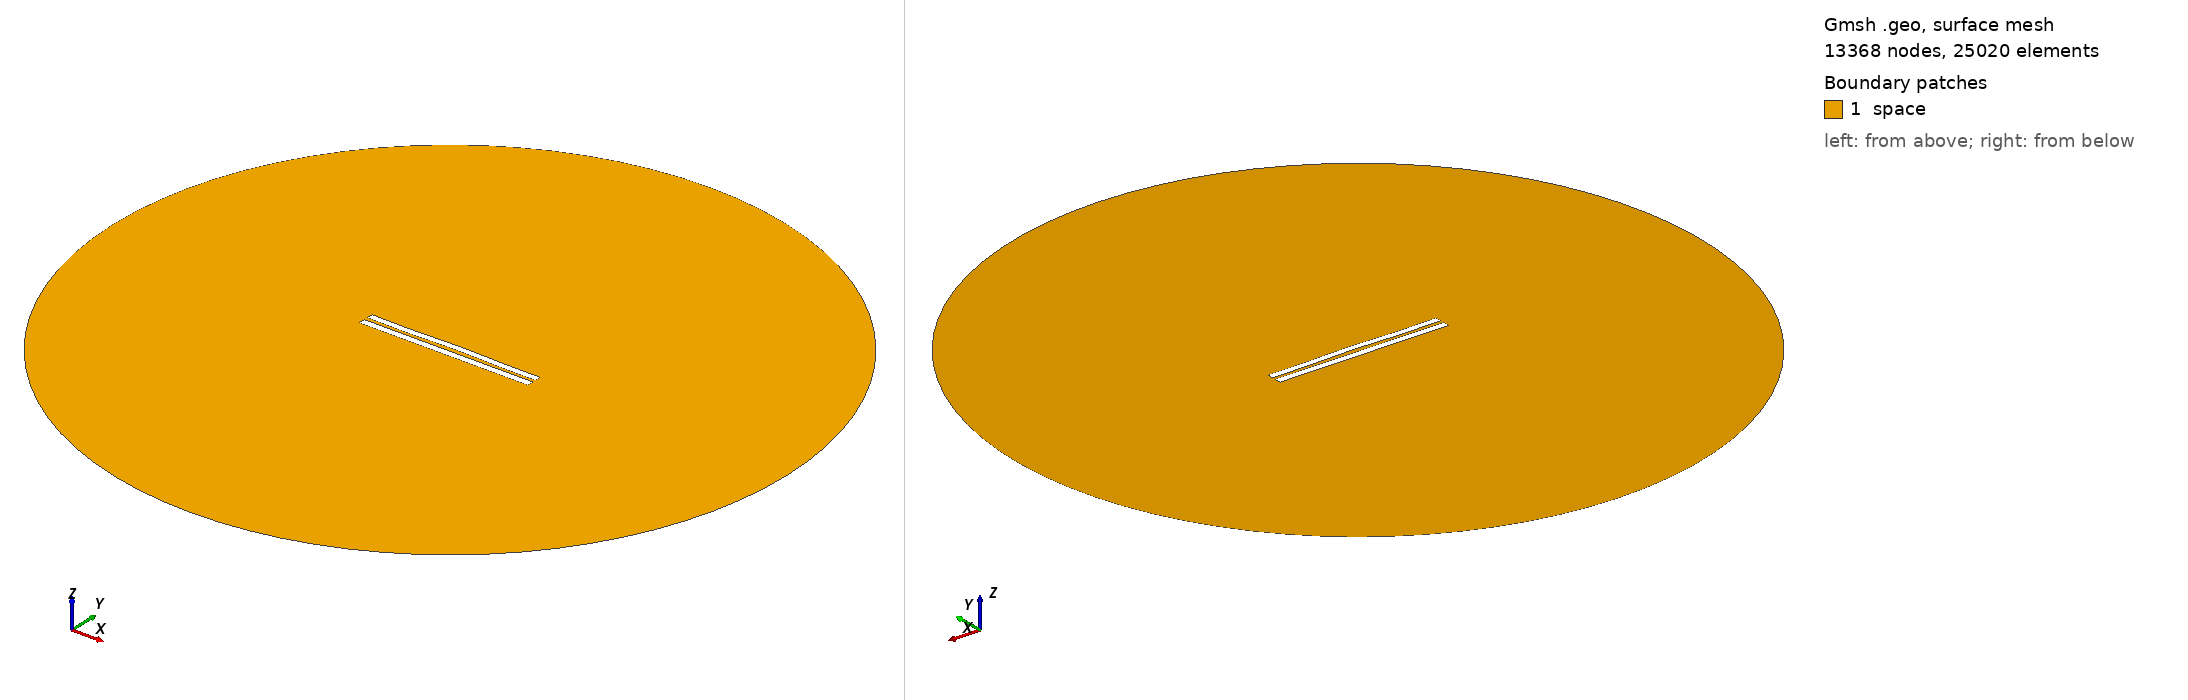

Gmsh geometry script, surface-meshed: 13368 nodes, 25020 surface elements. Boundary patches (legend numbers): 1 space. Left view from above one corner, right view from below the opposite corner. Legend entries are the model's physical surfaces. The drawing asked Gmsh for element sizes between 1% and 20% of the model's largest extent; the script's own settings can give other sizes.

=== 5231.geo (drawn) ===
//---------------------------------------
// Geometry kernel
//---------------------------------------

SetFactory("OpenCASCADE");



//---------------------------------------
// Parameters of the geometry
//---------------------------------------

// Overetch of the upper plate
overetch = 0.125;

// Distance between the plates
distance = 2.25;

// Discretization over the x axis (for the deformation)
nx = 50; 

// Length of the plate
L = 100 - overetch; 

// Number of modes
n = 4; 

// 1st mode coefficient
coeff(1) = -0.075;
beta(1) = 0.596864 * 3.1415926535 / L;

// 2nd mode coefficient
coeff(2) = 0.15;
beta(2) = 1.49418 * 3.1415926535 / L;

// 3rd mode coefficient
coeff(3) = -0.075;
beta(3) = 2.50025 * 3.1415926535 / L;

// 4th mode coefficient
coeff(4) = -0.15;
beta(4) = 3.49999 * 3.1415926535 / L;



//---------------------------------------
// Upper plate (deformed rectangle)
//---------------------------------------

// Coordiantes of the upper plate
xmin = -50;
xmax = 50 - overetch;

// Height of the upper plate
yheight = 4 - 2 * overetch;

// Indexes of the points
UpperID[] = {};
LowerID[] = {};
LeftID[] = {};
RightID[] = {};

// Point index
p = 1;

// Horizontal edges
For i In {1:nx}
    x = xmin + (i-1)*(xmax - xmin)/(nx-1);

    y_bottom = distance / 2 + overetch;
    For j In {1:n}
        C = (Cosh(beta(j)*L) + Cos(beta(j)*L)) / (Sinh(beta(j)*L) + Sin(beta(j)*L));
        y_bottom  = y_bottom + coeff(j) * (Cosh(beta(j)*(x+50)) - Cos(beta(j)*(x+50)) - C * (Sinh(beta(j)*(x+50)) - Sin(beta(j)*(x+50))));
    EndFor

    y_top = y_bottom + yheight;

    Point(p) = {x, y_top, 0, 1.0};
    UpperID[i] = p;
    p = p + 1;

    Point(p) = {x, y_bottom, 0, 1.0};
    LowerID[i] = p;
    p = p + 1;
EndFor

// Create point lists
UpperPts[] = {}; LowerPts[] = {};
For i In {1:nx}
  UpperPts[] += {UpperID[i]};
  LowerPts[] += {LowerID[i]};
EndFor

// Build splines
Spline(1) = {UpperPts[]};
Spline(2) = {LowerPts[]};
Line(3) = {LowerPts[nx-1], UpperPts[nx-1]};
Line(4) = {LowerPts[0], UpperPts[0]};

// Build the plane surface
Curve Loop(1) = {2, 3, -1, -4};
Plane Surface(1) = {1};



//---------------------------------------
// Lower plate (rectangle)
//---------------------------------------

// Vertices
Point(1001) = {-50, -1, 0, 1.0};
Point(1002) = { 50, -1, 0, 1.0};
Point(1003) = { 50,  -5, 0, 1.0};
Point(1004) = {-50,  -5, 0, 1.0};

// Edges
Line(5) = {1001, 1002};
Line(6) = {1002, 1003};
Line(7) = {1003, 1004};
Line(8) = {1004, 1001};

// Plane surface
Line Loop(2) = {5, 6, 7, 8};
Plane Surface(2) = {2}; 



//---------------------------------------
// Outer (fictious) boundary
//---------------------------------------

// Points
Point(1005) = {0, 0, 0};       // Center
Point(1006) = {200, 0, 0};     // Start point
Point(1007) = {0, 200, 0};     // 90 degrees
Point(1008) = {-200, 0, 0};    // 180 degrees
Point(1009) = {0, -200, 0};    // 270 degrees

// Circle arcs (each needs start, center, end)
Circle(9) = {1006, 1005, 1007};
Circle(10) = {1007, 1005, 1008};
Circle(11) = {1008, 1005, 1009};
Circle(12) = {1009, 1005, 1006};

// Plane surface for the entire domain
Curve Loop(3) = {9, 10, 11, 12};
Surface(3) = {3};

// Subtract the plates from the whole domain to obtain the actual domain where we want to solve the equations
BooleanDifference{ Surface{3}; Delete; }{ Surface{1}; Surface{2}; Delete; }




//---------------------------------------
// Transfinite Lines/Curves
//---------------------------------------

// Set the number of points on the boundaries
r = 7;

// Plates
Transfinite Curve {1, 2} = 50*r Using Progression 1;
Transfinite Curve {3, 4} = 2*r Using Progression 1;
Transfinite Line {5, 7} = 50*r Using Progression 1;
Transfinite Line {6, 8} = 2*r Using Progression 1;

// Outer boundary
Transfinite Line {9, 10, 11, 12} = 20 Using Progression 1;



//---------------------------------------
// Physical groups
//---------------------------------------                

// Physical curves (boundaries)
Physical Line("force_segment", 10) = {2};
Physical Line("upper_plate", 11) = {1, 3, 4};
Physical Line("lower_plate", 12) = {5, 6, 7, 8};
Physical Line("boundary", 20) = {9, 10, 11, 12};

// Physical Surfaces
Physical Surface("space", 30) = {3};



//---------------------------------------
// 6. Generate the Mesh
//---------------------------------------

// 2D mesh generation
Mesh 2;
